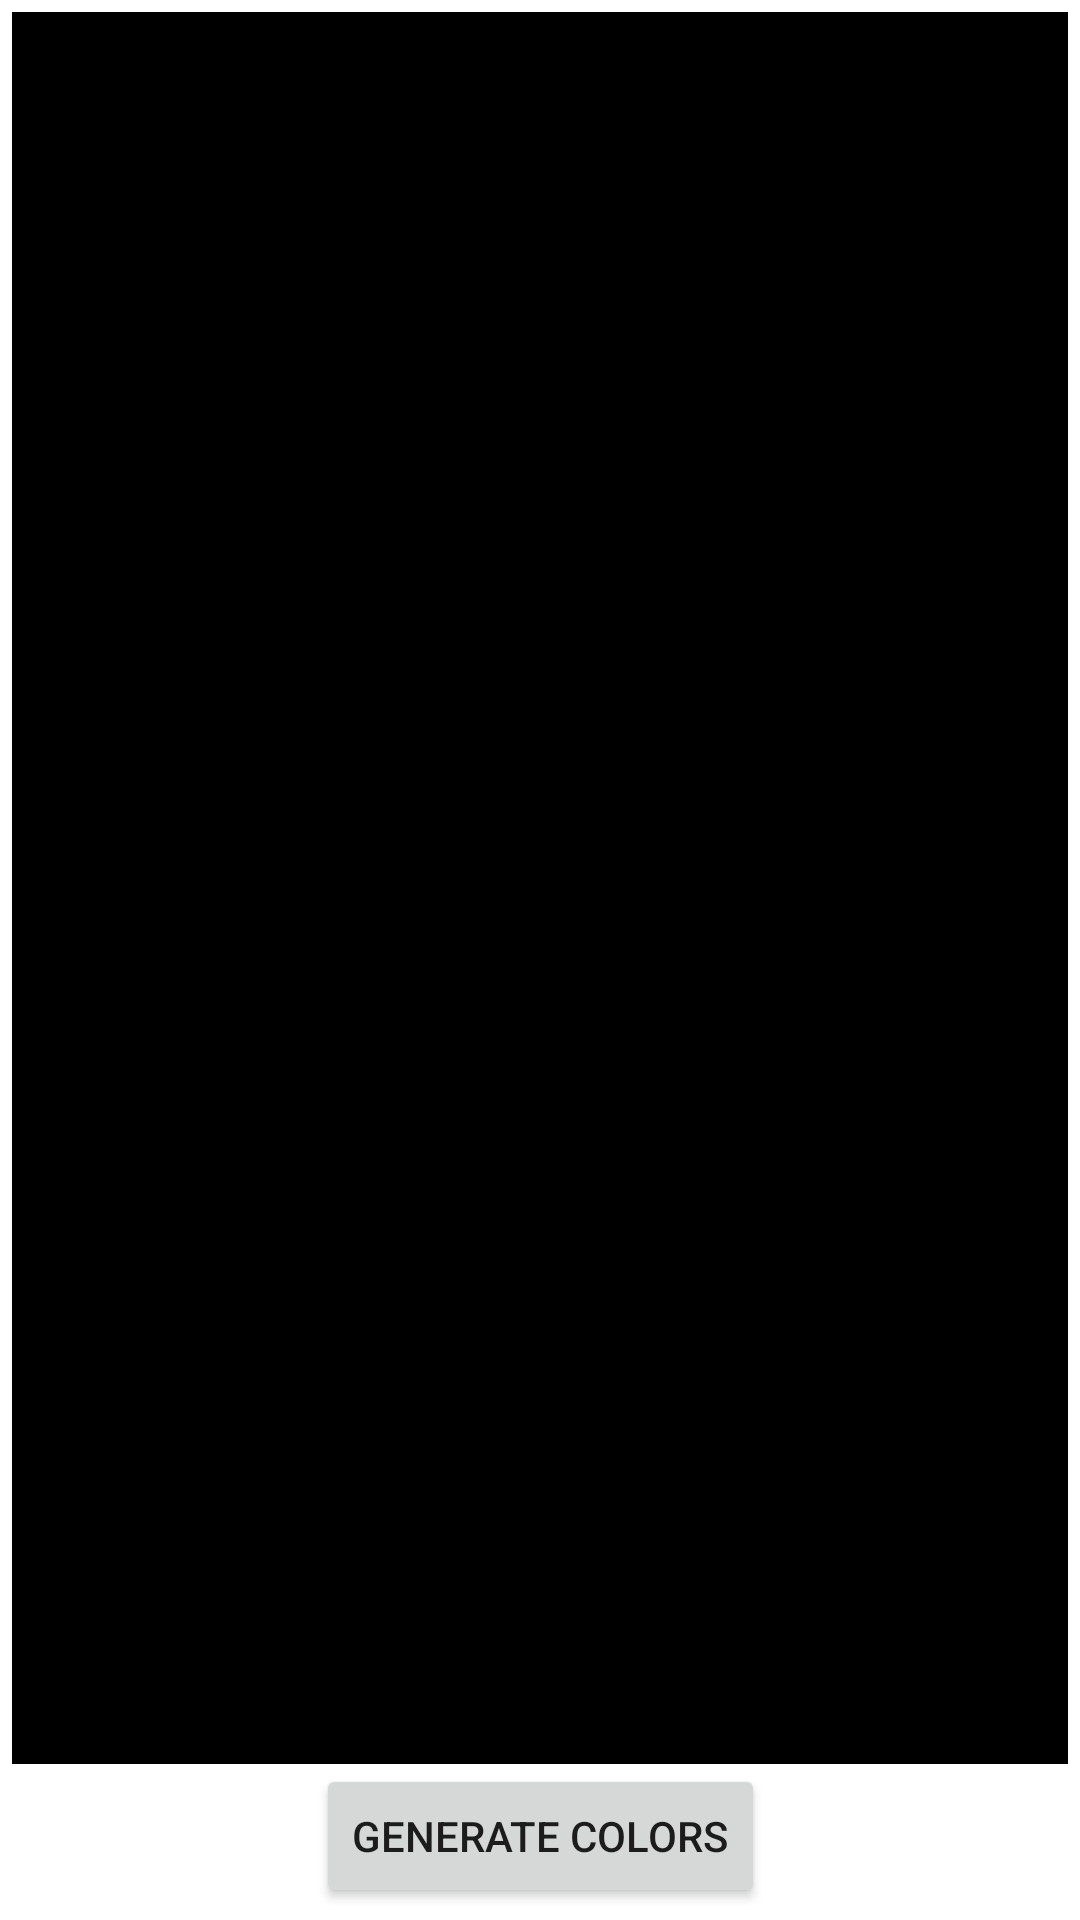

Produce the Android XML layout that renders to this screen, including the resource entries it uses.
<!-- AndroidManifest.xml: application theme Theme.MyStudyProject -->
<!-- res/layout/fragment_colors_generator.xml -->
<?xml version="1.0" encoding="utf-8"?>
<androidx.constraintlayout.widget.ConstraintLayout xmlns:android="http://schemas.android.com/apk/res/android"
    xmlns:app="http://schemas.android.com/apk/res-auto"
    android:layout_width="match_parent"
    android:layout_height="match_parent"
    android:padding="4dp">

    <androidx.constraintlayout.widget.ConstraintLayout

        android:id="@+id/colorsContainer"
        android:layout_width="0dp"
        android:layout_height="0dp"
        android:background="@color/black"
        android:padding="1dp"
        app:layout_constraintBottom_toTopOf="@+id/generateColorsButton"
        app:layout_constraintDimensionRatio="@string/square"
        app:layout_constraintEnd_toEndOf="parent"
        app:layout_constraintStart_toStartOf="parent"
        app:layout_constraintTop_toTopOf="parent">

    </androidx.constraintlayout.widget.ConstraintLayout>

    <Button
        android:id="@+id/generateColorsButton"
        android:layout_width="wrap_content"
        android:layout_height="wrap_content"
        android:text="generate colors"
        app:layout_constraintBottom_toBottomOf="parent"
        app:layout_constraintEnd_toEndOf="parent"
        app:layout_constraintStart_toStartOf="parent" />
</androidx.constraintlayout.widget.ConstraintLayout>
<!-- resources referenced by this layout -->
<resources>
  <style name="Theme.MyStudyProject" parent="Theme.MaterialComponents.DayNight.DarkActionBar">
          
          <item name="colorPrimary">@color/purple_500</item>
          <item name="colorPrimaryVariant">@color/purple_700</item>
          <item name="colorOnPrimary">@color/white</item>
          
          <item name="colorSecondary">@color/teal_200</item>
          <item name="colorSecondaryVariant">@color/teal_700</item>
          <item name="colorOnSecondary">@color/black</item>
          
          <item name="android:statusBarColor" tools:targetApi="l">?attr/colorPrimaryVariant</item>
          
  
          <item name="materialButtonStyle">@style/MyButtonsStyle</item>
          <item name="ticTacToeFieldStyle">@style/GlobalTicTacToeFieldStyle</item>
  
  
  
      </style>
  <style name="MyButtonsStyle" parent="Widget.MaterialComponents.Button">
          <item name="textAllCaps">false</item>
      </style>
  <style name="GlobalTicTacToeFieldStyle" parent="DefaultTicTacToeFieldStyle">
          <item name="player1Color">#0000ff</item>
      </style>
  <style name="DefaultTicTacToeFieldStyle">
          <item name="player1Color">#008800</item>
          <item name="player2Color">#880000</item>
          <item name="gridColor">#dfdfdf</item>
      </style>
  <!-- not gathered from this repository: default colours our renderer supplied (Android Studio template values) -->
  <color name="purple_500">#FF6200EE</color>
  <color name="purple_700">#FF3700B3</color>
  <color name="teal_200">#FF03DAC5</color>
  <color name="teal_700">#FF018786</color>
  <color name="black">#FF000000</color>
  <color name="white">#FFFFFFFF</color>
</resources>
